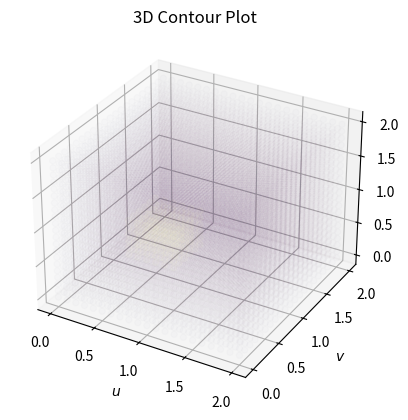

Write Python code to recreate this figure.
import numpy as np
from matplotlib import pyplot as plt, cm
# For animation
from matplotlib.animation import FuncAnimation
from mpl_toolkits.mplot3d import Axes3D
from matplotlib.tri import Triangulation

# Variables
l = 2
nx = 21 # nx = ny = nz
dx = l/(nx-1) # dx = dy = dz
nu = 0.3
courant = 0.1
dt = courant * dx**2 / nu
tolerance = 1e-5 # threshold for convergence

# Generating the mesh
x = np.linspace(0, l, nx)
y = np.linspace(0, l, nx)
z = np.linspace(0, l, nx)

zvalue = 0.5 # the part of z where we want to see the contour plot

# Initialization
u = np.ones((nx, nx, nx))
v = np.ones((nx, nx, nx))
w = np.ones((nx, nx, nx))
un = np.ones((nx, nx, nx))
vn = np.ones((nx, nx, nx))
wn = np.ones((nx, nx, nx))

# Intital and Boundary Condition
u[int(.5/dx):int(1/dx+1),int(.5/dx):int(1/dx+1),int(.5/dx):int(1/dx+1)]=2
v[int(.5/dx):int(1/dx+1),int(.5/dx):int(1/dx+1),int(.5/dx):int(1/dx+1)]=2
w[int(.5/dx):int(1/dx+1),int(.5/dx):int(1/dx+1),int(.5/dx):int(1/dx+1)]=2

# Function to update the field
def conv_diffuse (u, v, w):
    global dt, dx, nu

    un = u.copy()
    vn = v.copy()
    wn = w.copy()

    u[1:-1,1:-1,1:-1] = un[1:-1,1:-1,1:-1] + (dt/dx**2)*(nu*(un[2:,1:-1,1:-1] + un[0:-2,1:-1,1:-1] + un[1:-1,2:,1:-1] + un[1:-1,0:-2,1:-1] + un[1:-1,1:-1,2:] + un[1:-1,1:-1,0:-2] - (6*un[1:-1,1:-1,1:-1])) - dx*(un[1:-1,1:-1,1:-1]*(un[2:,1:-1,1:-1] - un[1:-1,1:-1,1:-1]) + vn[1:-1,1:-1,1:-1]*(un[1:-1,2:,1:-1] - un[1:-1,1:-1,1:-1]) + wn[1:-1,1:-1,1:-1]*(un[1:-1,1:-1,2:] - un[1:-1,1:-1,1:-1])))

    v[1:-1,1:-1,1:-1] = vn[1:-1,1:-1,1:-1] + (dt/dx**2)*(nu*(vn[2:,1:-1,1:-1] + vn[0:-2,1:-1,1:-1] + vn[1:-1,2:,1:-1] + vn[1:-1,0:-2,1:-1] + vn[1:-1,1:-1,2:] + vn[1:-1,1:-1,0:-2] - (6*vn[1:-1,1:-1,1:-1])) - dx*(un[1:-1,1:-1,1:-1]*(vn[2:,1:-1,1:-1] - vn[1:-1,1:-1,1:-1]) + vn[1:-1,1:-1,1:-1]*(vn[1:-1,2:,1:-1] - vn[1:-1,1:-1,1:-1]) + wn[1:-1,1:-1,1:-1]*(vn[1:-1,1:-1,2:] - vn[1:-1,1:-1,1:-1])))

    w[1:-1,1:-1,1:-1] = wn[1:-1,1:-1,1:-1] + (dt/dx**2)*(nu*(wn[2:,1:-1,1:-1] + wn[0:-2,1:-1,1:-1] + wn[1:-1,2:,1:-1] + wn[1:-1,0:-2,1:-1] + wn[1:-1,1:-1,2:] + wn[1:-1,1:-1,0:-2] - (6*wn[1:-1,1:-1,1:-1])) - dx*(un[1:-1,1:-1,1:-1]*(wn[2:,1:-1,1:-1] - wn[1:-1,1:-1,1:-1]) + vn[1:-1,1:-1,1:-1]*(wn[1:-1,2:,1:-1] - wn[1:-1,1:-1,1:-1]) + wn[1:-1,1:-1,1:-1]*(wn[1:-1,1:-1,2:] - wn[1:-1,1:-1,1:-1])))

    # Boundary Conditions
    u[:,0,:] = 1 # Bottom face
    u[:,-1,:] = 1 # Top face
    u[0,:,:] = 1 # Left face
    u[-1,:,:] = 1 # Right face
    u[:,:,0] = 1 # Back face
    u[:,:,-1] = 1 # Front face

    v[:,0,:] = 1 # Bottom face
    v[:,-1,:] = 1 # Top face
    v[0,:,:] = 1 # Left face
    v[-1,:,:] = 1 # Right face
    v[:,:,0] = 1 # Back face
    v[:,:,-1] = 1 # Front face

    w[:,0,:] = 1 # Bottom face
    w[:,-1,:] = 1 # Top face
    w[0,:,:] = 1 # Left face
    w[-1,:,:] = 1 # Right face
    w[:,:,0] = 1 # Back face
    w[:,:,-1] = 1 # Front face

    return u,v,w

# Post Processing
velocity = np.sqrt(u**2 + v**2 + w**2)

# Plot the contour AT GIVEN Z LEVEL
# fig, ax = plt.subplots(figsize=(10, 8))
X, Y,Z = np.meshgrid(x, y,z)
# contour = ax.contourf(X, Y, velocity[:, :, int(nx*zvalue)], alpha=0.75, cmap=cm.viridis)
# ax.set_xlabel('$x$')
# ax.set_ylabel('$y$')
# ax.set_title(f'2D Contour Plot of 3D Diffused Field at z = 0.5 times length {l}')
# plt.colorbar(contour)

fig = plt.figure()
ax = fig.add_subplot(1, 1, 1, projection='3d')
ax.scatter(X,Y,Z, c=velocity, cmap=cm.viridis, alpha=0.01)
ax.set_xlabel('$u$')
ax.set_ylabel('$v$')
ax.set_zlabel('$w$')
ax.set_title(f'3D Contour Plot')
# plt.show()

def update(frame):
    global u, v, w, un, vn, tolerance, ani

    un = u.copy()
    vn = v.copy()
    wn = w.copy()

    u, v, w = conv_diffuse(u, v, w)

    velocity = np.sqrt(u**2 + v**2 + w**2)

    # ax.clear()
    # contour = ax.contourf(X, Y, velocity[:, :, int(nx*zvalue)], alpha=0.75, cmap=cm.viridis) # Intital Contour Plot
    # ax.set_xlabel('$x$')
    # ax.set_ylabel('$y$')
    # ax.set_title(f'2D Contour Plot of 3D Diffused Field at z = {zvalue} times length {l}')

    # fig = plt.figure()
    plt.cla()
    ax = fig.add_subplot(1, 1, 1, projection='3d')
    ax.scatter(X,Y,Z, c=velocity, cmap=cm.viridis, alpha=0.1)
    ax.set_xlabel('$u$')
    ax.set_ylabel('$v$')
    ax.set_zlabel('$w$')
    ax.set_title(f'3D Scatter Plot of 3D Velocity Field (frame {frame})')
    # print(frame)

    diff = np.linalg.norm(u-un) + np.linalg.norm(v-vn) + np.linalg.norm(w-wn)
    if diff<tolerance:
        ani.event_source.stop()
    return ax.collections

# create the animation
ani = FuncAnimation(fig, update, frames=200, interval = 100, blit=False)
# ani.save('3D_Convection_Diffusion.gif', writer='imagemagick', fps=60)
plt.show()
